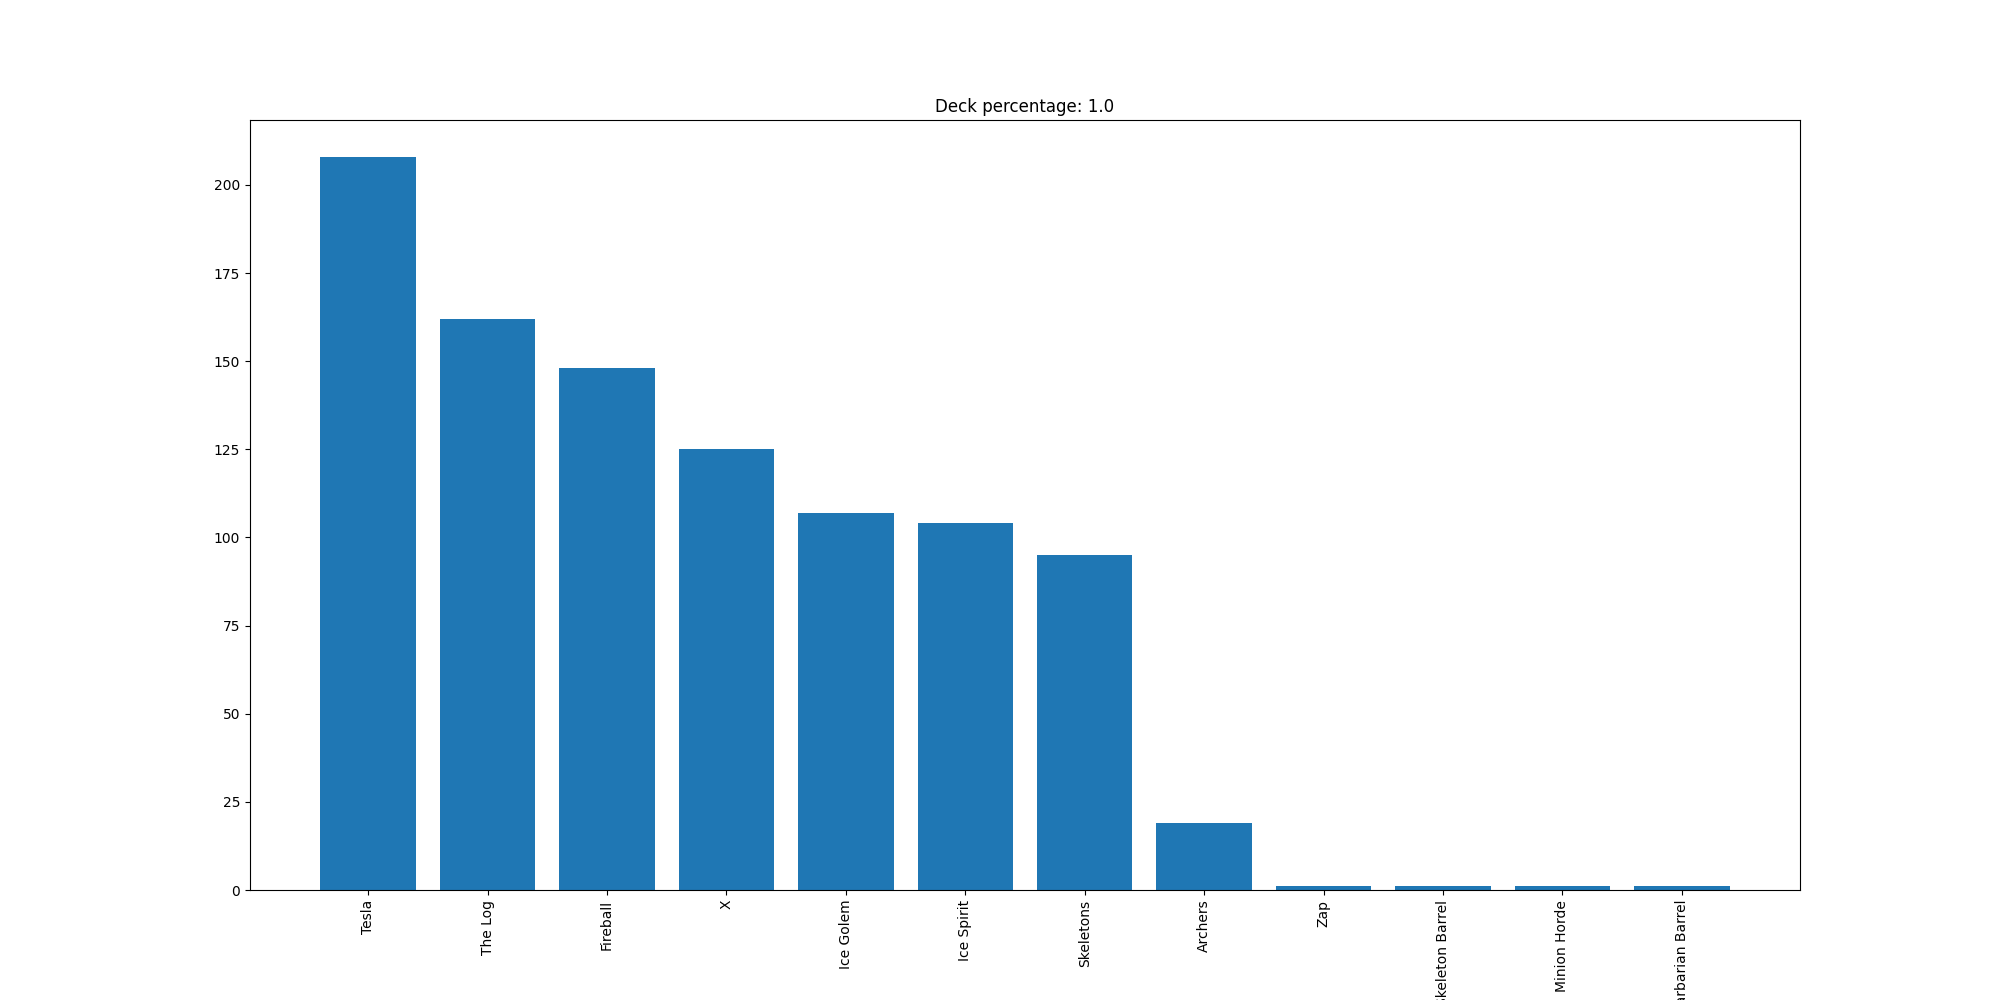

Values plotted in this chart, from the file beside it:
Tesla, 208
The Log, 162
Fireball, 148
X, 125
Ice Golem, 107
Ice Spirit, 104
Skeletons, 95
Archers, 19
Zap, 1
Skeleton Barrel, 1
Minion Horde, 1
Barbarian Barrel, 1
